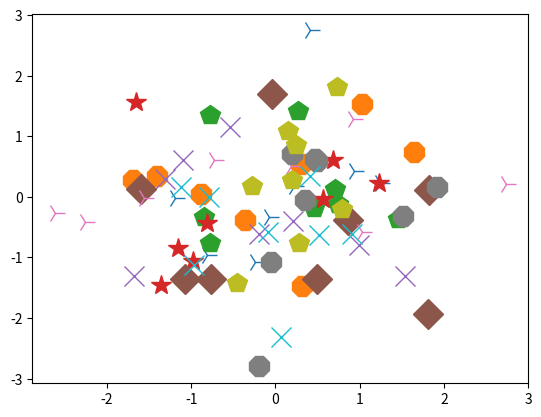

Generate this figure with matplotlib:
import numpy as np
import matplotlib.pyplot as plt
import matplotlib.animation as animation

fig = plt.figure()

ingBuffer = []
mark_list = ["4", "8", "p", "*", "x", "D", "4", "8", "p", "x"]
loop = len(mark_list)
num = 8

for i in range(loop):
    x = np.random.randn(num)
    y = np.random.randn(num)
    img = plt.plot(x, y, linewidth=0, marker=mark_list[i], markersize=15)
    ingBuffer.append(img)
    ts = 300
    ani = animation.ArtistAnimation(fig, ingBuffer, interval=ts, repeat=False)

# FuncAnimation sample

fig = plt.figure(figsize=(6, 2))
x = np.arange(0, 10, 0.01)

def update(k, fig_name, Amp):
    plt.cla()
    y = Amp+np.sin(x-k)
    plt.plot(x, y, 'r')
    plt.xlim(-1.2*Amp, 1.2*Amp)
    plt.title(fig_name + 'Frame k=' + str(k))

ani = animation.FuncAnimation(fig, update, fargs=('Animation', 1.8), interval=100, frames=32, repeat=False)
